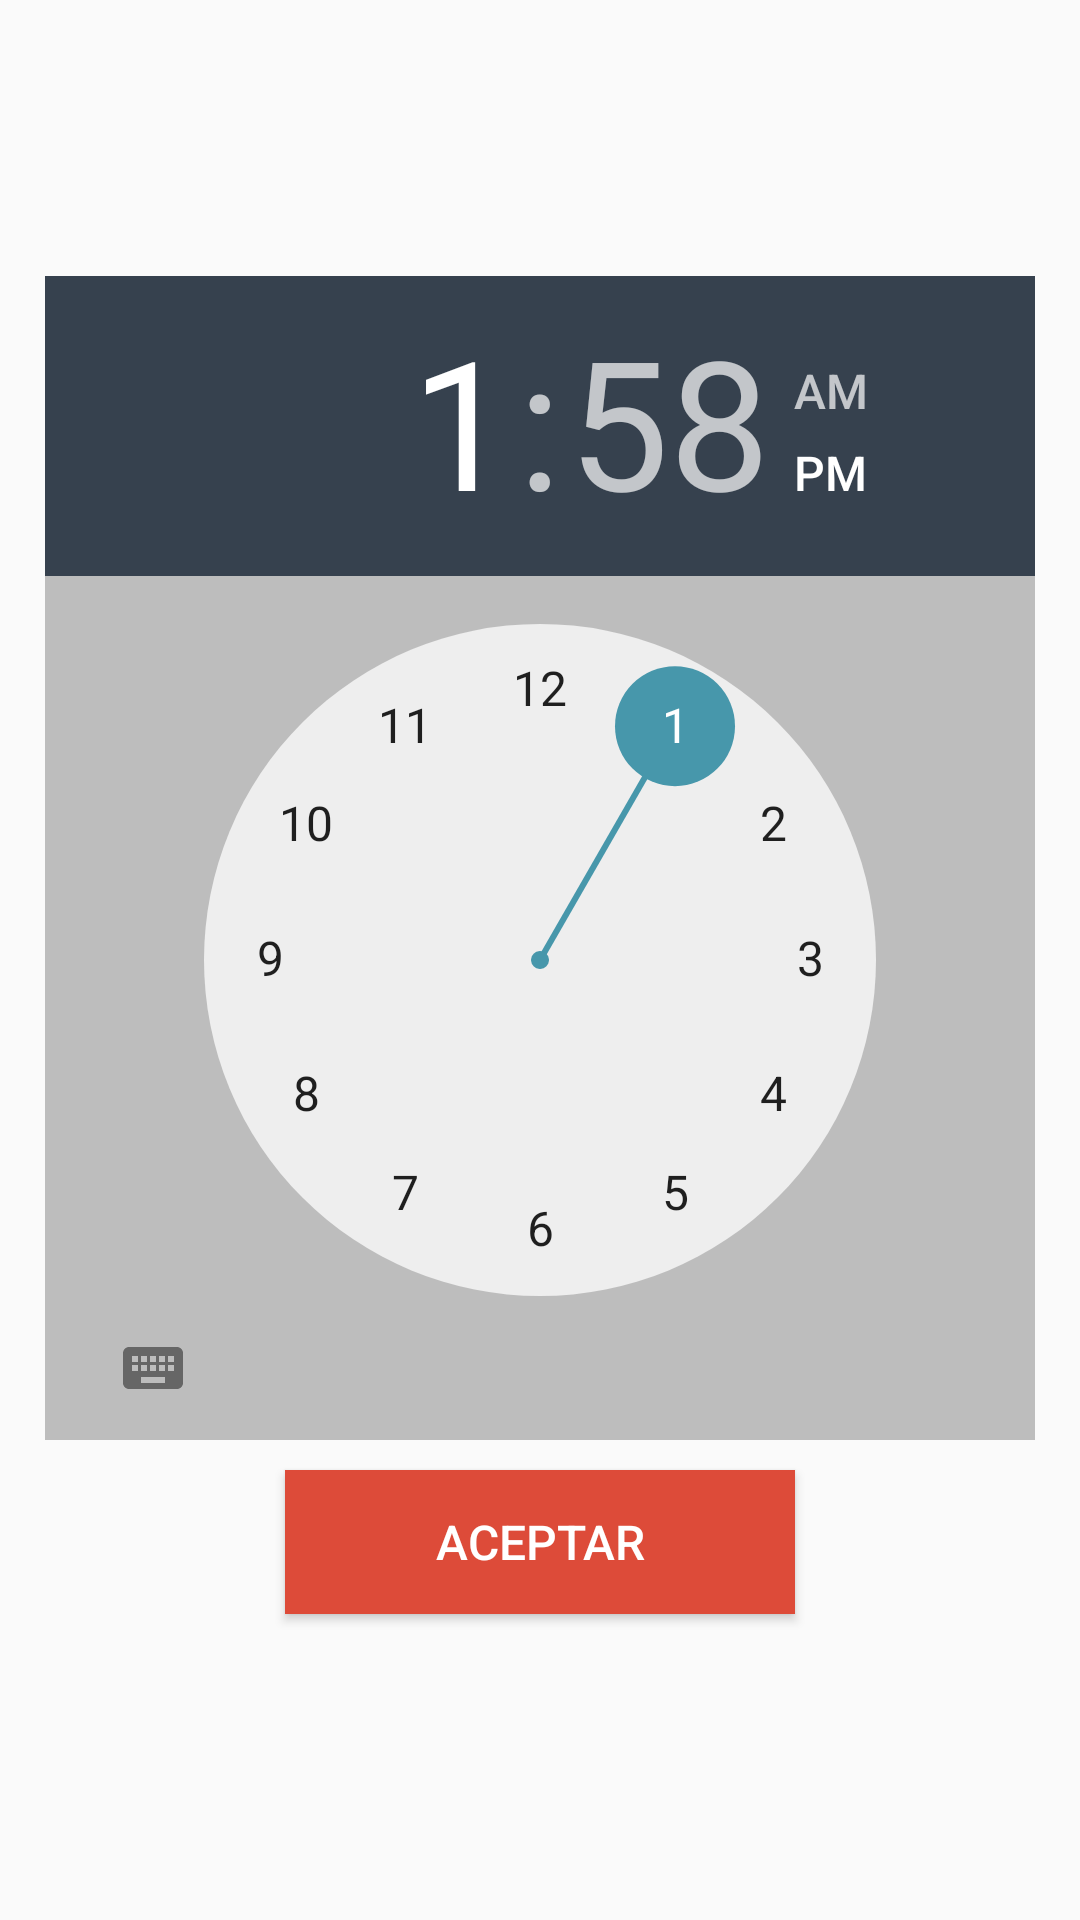

Write the Android layout XML for this screen, with the resource values it uses.
<!-- AndroidManifest.xml: application theme AppTheme -->
<!-- res/layout/hourpicker.xml -->
<?xml version="1.0" encoding="utf-8"?>
<RelativeLayout xmlns:android="http://schemas.android.com/apk/res/android"
    xmlns:tools="http://schemas.android.com/tools"
    android:orientation="vertical" android:layout_width="match_parent"
    android:layout_height="match_parent"
    android:gravity="center"
    android:background="@null"
    android:padding="15dp">

    <TimePicker
        android:id="@+id/hour_datePicker1"
        android:layout_width="wrap_content"
        android:layout_height="wrap_content"
        android:layout_centerHorizontal="true"
        android:background="@color/colorDivider"
        android:headerBackground="@color/colorPrimary" />

    <Button
        style="@style/ButtonAccent"
        android:layout_width="wrap_content"
        android:layout_height="wrap_content"
        android:layout_below="@+id/hour_datePicker1"
        android:layout_centerHorizontal="true"
        android:layout_marginTop="10dp"
        android:layout_marginBottom="10dp"
        android:text="@string/aceptar"
        android:paddingLeft="50dp"
        android:paddingRight="50dp"
        android:backgroundTint="@color/colorGooglePlus"
        android:id="@+id/hour_date_btn_aceptar"
        />

</RelativeLayout>
<!-- resources referenced by this layout -->
<resources>
  <color name="colorDivider">#BDBDBD</color>
  <color name="colorGooglePlus">#DD4B39</color>
  <color name="colorPrimary">#36414E</color>
  <string name="aceptar">Aceptar</string>
  <style name="ButtonAccent" parent="Widget.AppCompat.Button">
          <item name="android:textColor">@color/colorPrimaryText</item>
          <item name="android:textSize">@dimen/textsize_secondary</item>
          <item name="android:background">@drawable/button_ripple_accent</item>
      </style>
  <style name="AppTheme" parent="Theme.AppCompat.Light.DarkActionBar">
          
          <item name="colorPrimary">@color/colorPrimary</item>
          <item name="colorPrimaryDark">@color/colorPrimaryDark</item>
          <item name="colorAccent">@color/colorAccent</item>
  
      </style>
  <color name="colorPrimaryText">#FFFFFF</color>
  <dimen name="textsize_secondary">16sp</dimen>
  <!-- drawable button_ripple_accent (drawable) -->
  <?xml version="1.0" encoding="utf-8"?>
  <ripple xmlns:android="http://schemas.android.com/apk/res/android"
      xmlns:tools="http://schemas.android.com/tools"
      android:color="@color/colorGooglePlusDark"
      tools:targetApi="LOLLIPOP">
  
      <item android:id="@+id/mask">
          <shape android:shape="rectangle">
              <solid android:color="@color/colorGooglePlusDark"/>
          </shape>
  
      </item>
      <item
          android:id="@+id/background"
          android:drawable="@color/colorGooglePlus"
          />
  </ripple>
  <color name="colorPrimaryDark">#262E37</color>
  <color name="colorAccent">#4797AB</color>
  <color name="colorGooglePlusDark">#B92D21</color>
</resources>
